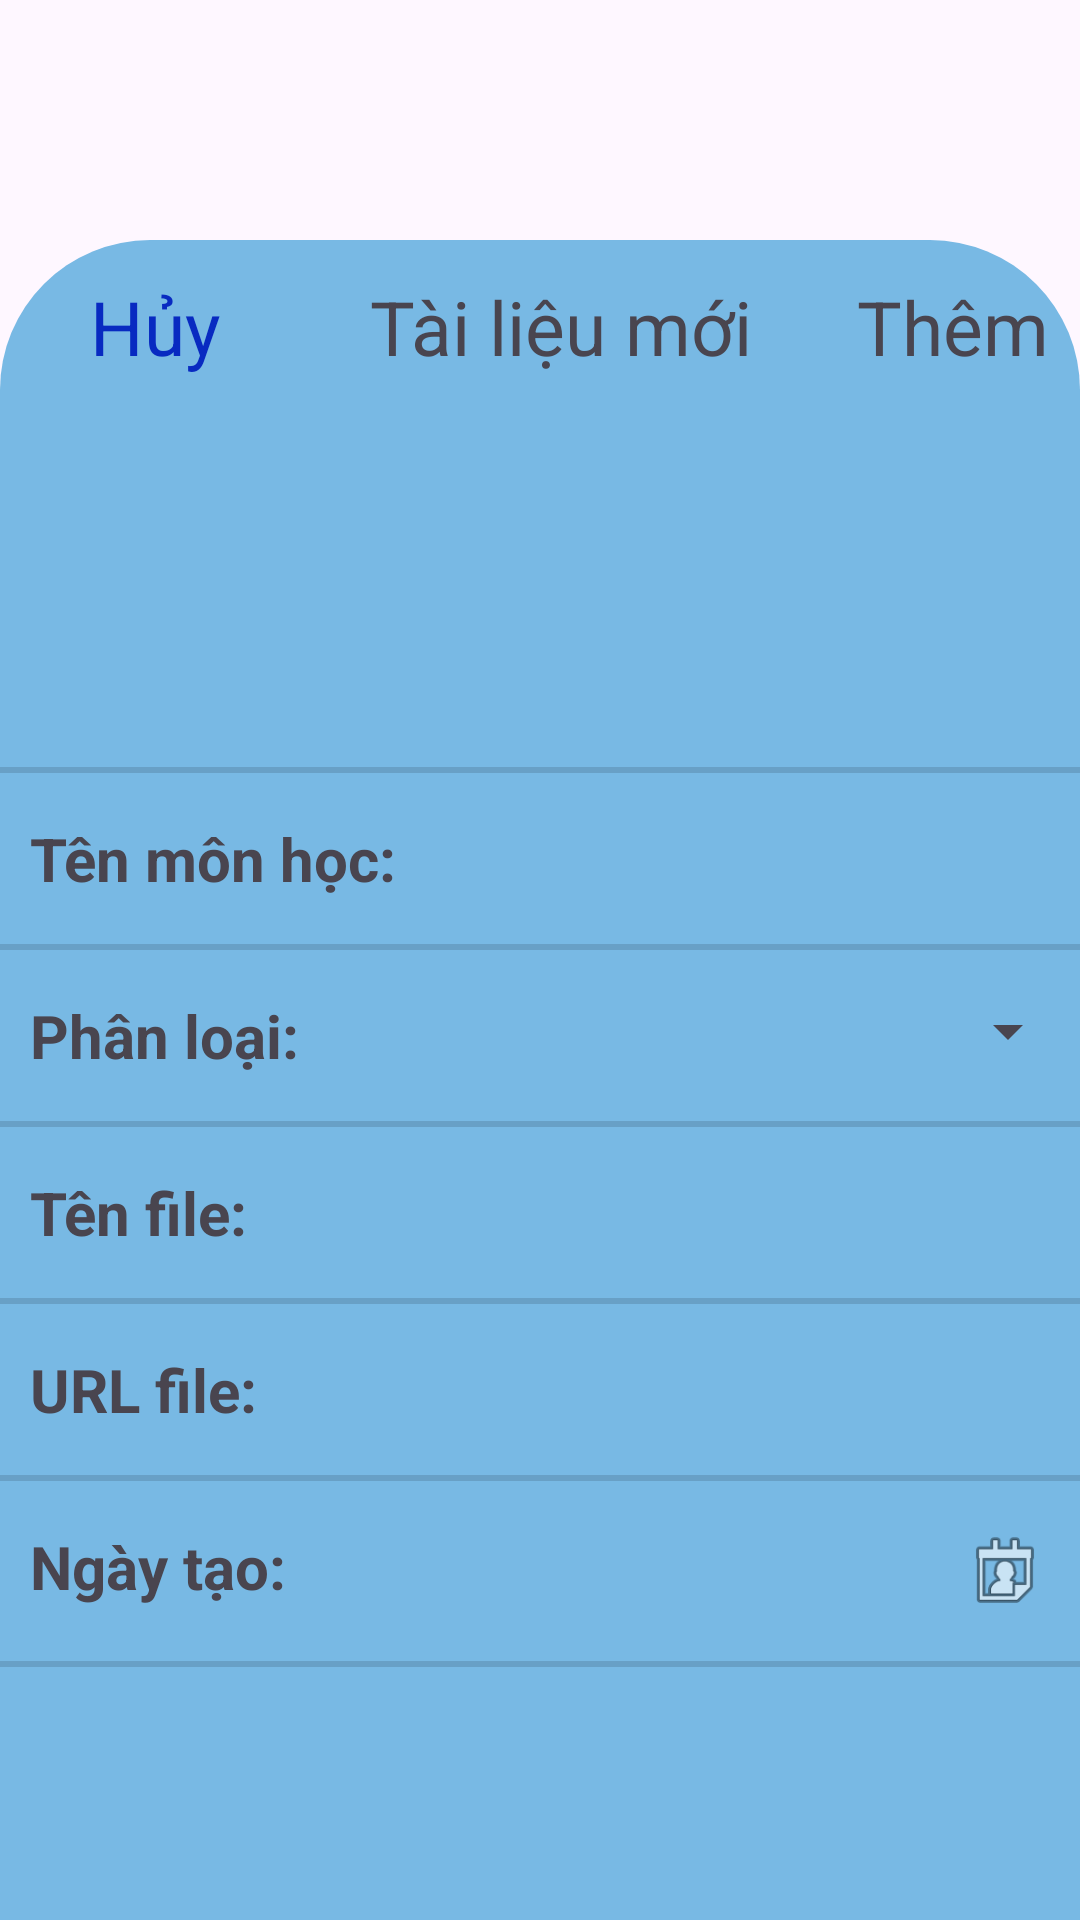

Android layout source for this screen:
<!-- AndroidManifest.xml: application theme Theme.MyStudyApp -->
<!-- res/layout/activity_add_document.xml -->
<?xml version="1.0" encoding="utf-8"?>
<androidx.constraintlayout.widget.ConstraintLayout xmlns:android="http://schemas.android.com/apk/res/android"
    android:layout_width="match_parent"
    android:layout_height="match_parent">

    <FrameLayout
        android:layout_width="match_parent"
        android:layout_height="match_parent"
        android:background="@drawable/bgr">

        <LinearLayout
            android:layout_width="match_parent"
            android:layout_height="match_parent"
            android:layout_marginTop="80dp"
            android:background="@drawable/rounded_background2"
            android:orientation="vertical">

            <LinearLayout
                android:layout_width="match_parent"
                android:layout_height="wrap_content"
                android:orientation="horizontal">

                <TextView
                    android:id="@+id/Huy"
                    android:layout_width="wrap_content"
                    android:layout_height="wrap_content"
                    android:layout_marginStart="30dp"
                    android:layout_marginTop="12dp"
                    android:layout_weight="1"
                    android:text="Hủy"
                    android:textColor="#082AC1"
                    android:textSize="25dp" />

                <TextView
                    android:id="@+id/Textthem"
                    android:layout_width="wrap_content"
                    android:layout_height="wrap_content"
                    android:layout_marginStart="40dp"
                    android:layout_marginTop="12dp"
                    android:layout_weight="1"
                    android:text="Tài liệu mới"
                    android:textSize="25dp" />

                <TextView
                    android:id="@+id/Them"
                    android:layout_width="wrap_content"
                    android:layout_height="wrap_content"
                    android:layout_marginStart="25dp"
                    android:layout_marginTop="12dp"
                    android:layout_weight="1"
                    android:text="Thêm"
                    android:textSize="25dp" />
            </LinearLayout>

            <ImageView
                android:layout_width="match_parent"
                android:layout_height="2dp"
                android:layout_marginTop="130dp"
                android:background="@drawable/colornew2" />

            <LinearLayout
                android:layout_width="match_parent"
                android:layout_height="wrap_content"
                android:layout_marginTop="15dp"
                android:orientation="horizontal">

                <TextView
                    android:layout_width="wrap_content"
                    android:layout_height="wrap_content"
                    android:layout_marginStart="10dp"
                    android:text="Tên môn học: "
                    android:textSize="20dp"
                    android:textStyle="bold" />

                <EditText
                    android:id="@+id/tenMonHoc"
                    android:layout_width="0dp"
                    android:layout_height="wrap_content"
                    android:layout_weight="1"
                    android:background="@null"
                    android:maxLines="1"
                    android:paddingStart="10dp"
                    android:textSize="20dp" />
            </LinearLayout>

            <ImageView
                android:layout_width="match_parent"
                android:layout_height="2dp"
                android:layout_marginTop="15dp"
                android:background="@drawable/colornew2" />

            <LinearLayout
                android:layout_width="match_parent"
                android:layout_height="wrap_content"
                android:layout_marginTop="15dp"
                android:orientation="horizontal">


                <TextView
                    android:layout_width="wrap_content"
                    android:layout_height="wrap_content"
                    android:layout_marginStart="10dp"
                    android:text="Phân loại: "
                    android:textSize="20dp"
                    android:textStyle="bold" />

                <TextView
                    android:id="@+id/phanLoai"
                    android:layout_width="wrap_content"
                    android:layout_height="wrap_content"
                    android:layout_weight="1"
                    android:paddingStart="10dp"
                    android:textSize="20dp" />

                <Spinner
                    android:id="@+id/dsPhanloai"
                    android:layout_width="120dp"
                    android:layout_height="wrap_content" />
            </LinearLayout>

            <ImageView
                android:layout_width="match_parent"
                android:layout_height="2dp"
                android:layout_marginTop="15dp"
                android:background="@drawable/colornew2" />

            <LinearLayout
                android:layout_width="match_parent"
                android:layout_height="wrap_content"
                android:layout_marginTop="15dp"
                android:orientation="horizontal">

                <TextView
                    android:layout_width="wrap_content"
                    android:layout_height="wrap_content"
                    android:layout_marginStart="10dp"
                    android:text="Tên file: "
                    android:textSize="20dp"
                    android:textStyle="bold" />

                <EditText
                    android:id="@+id/tenFile"
                    android:layout_width="wrap_content"
                    android:layout_height="wrap_content"
                    android:layout_weight="1"
                    android:background="@null"
                    android:maxLines="1"
                    android:paddingStart="10dp"
                    android:textSize="20dp" />
            </LinearLayout>

            <ImageView
                android:layout_width="match_parent"
                android:layout_height="2dp"
                android:layout_marginTop="15dp"
                android:background="@drawable/colornew2" />

            <LinearLayout
                android:layout_width="match_parent"
                android:layout_height="wrap_content"
                android:layout_marginTop="15dp"
                android:orientation="horizontal">

                <TextView
                    android:layout_width="wrap_content"
                    android:layout_height="wrap_content"
                    android:layout_marginStart="10dp"
                    android:text="URL file: "
                    android:textSize="20dp"
                    android:textStyle="bold" />

                <EditText
                    android:id="@+id/urlFile"
                    android:layout_width="wrap_content"
                    android:layout_height="wrap_content"
                    android:layout_weight="1"
                    android:background="@null"
                    android:maxLines="1"
                    android:paddingStart="10dp"
                    android:textSize="20dp" />
            </LinearLayout>

            <ImageView
                android:layout_width="match_parent"
                android:layout_height="2dp"
                android:layout_marginTop="15dp"
                android:background="@drawable/colornew2" />

            <LinearLayout
                android:layout_width="match_parent"
                android:layout_height="wrap_content"
                android:layout_marginTop="15dp"
                android:orientation="horizontal">

                <TextView
                    android:layout_width="wrap_content"
                    android:layout_height="wrap_content"
                    android:layout_marginStart="10dp"
                    android:text="Ngày tạo: "
                    android:textSize="20dp"
                    android:textStyle="bold" />

                <TextView
                    android:id="@+id/ngayTao"
                    android:layout_width="0dp"
                    android:layout_height="wrap_content"
                    android:layout_weight="1"
                    android:background="@null"
                    android:clickable="true"
                    android:focusable="true"
                    android:paddingStart="10dp"
                    android:textSize="20dp" />

                <ImageView
                    android:id="@+id/btnChonNgay"
                    android:layout_width="30dp"
                    android:layout_height="30dp"
                    android:layout_gravity="center"
                    android:layout_marginEnd="10dp"
                    android:clickable="true"
                    android:focusable="true"
                    android:src="@android:drawable/ic_menu_my_calendar" />
            </LinearLayout>

            <ImageView
                android:layout_width="match_parent"
                android:layout_height="2dp"
                android:layout_marginTop="15dp"
                android:background="@drawable/colornew2" />
        </LinearLayout>
    </FrameLayout>
</androidx.constraintlayout.widget.ConstraintLayout>
<!-- resources referenced by this layout -->
<resources>
  <!-- drawable colornew2 (drawable) -->
  <?xml version="1.0" encoding="utf-8"?>
  <shape xmlns:android="http://schemas.android.com/apk/res/android">
      <size android:height="2dp" />
      <solid android:color="#22000000" />
  </shape>
  <!-- drawable rounded_background2 (drawable) -->
  <?xml version="1.0" encoding="utf-8"?>
  <shape xmlns:android="http://schemas.android.com/apk/res/android">
      <solid android:color="#78B9E4" />
      <corners
          android:topLeftRadius="50dp"
          android:topRightRadius="50dp" />
  </shape>
  <style name="Theme.MyStudyApp" parent="Base.Theme.MyStudyApp" />
  <style name="Base.Theme.MyStudyApp" parent="Theme.Material3.DayNight.NoActionBar">
          
          
      </style>
</resources>
